Labelled photos from "dataset2-predictions", an image-classification folder in afinch99/Blood-Cell-Classification. The possible labels are: eosinophil, lymphocyte, monocyte, neutrophil.

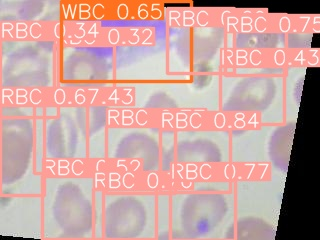
Label: monocyte

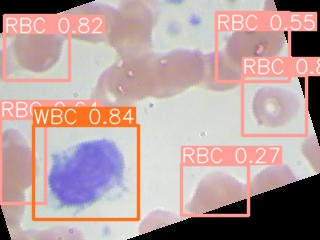
Label: monocyte

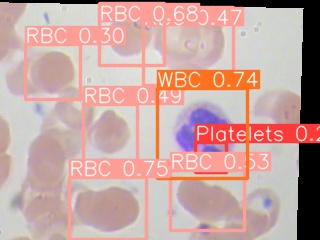
Label: neutrophil

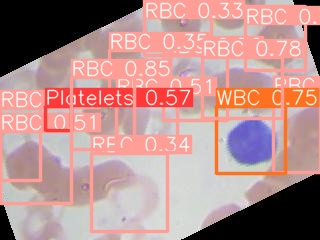
Label: lymphocyte

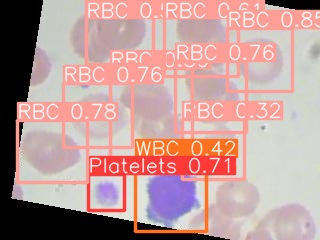
Label: lymphocyte

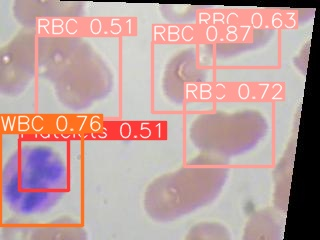
Label: eosinophil
